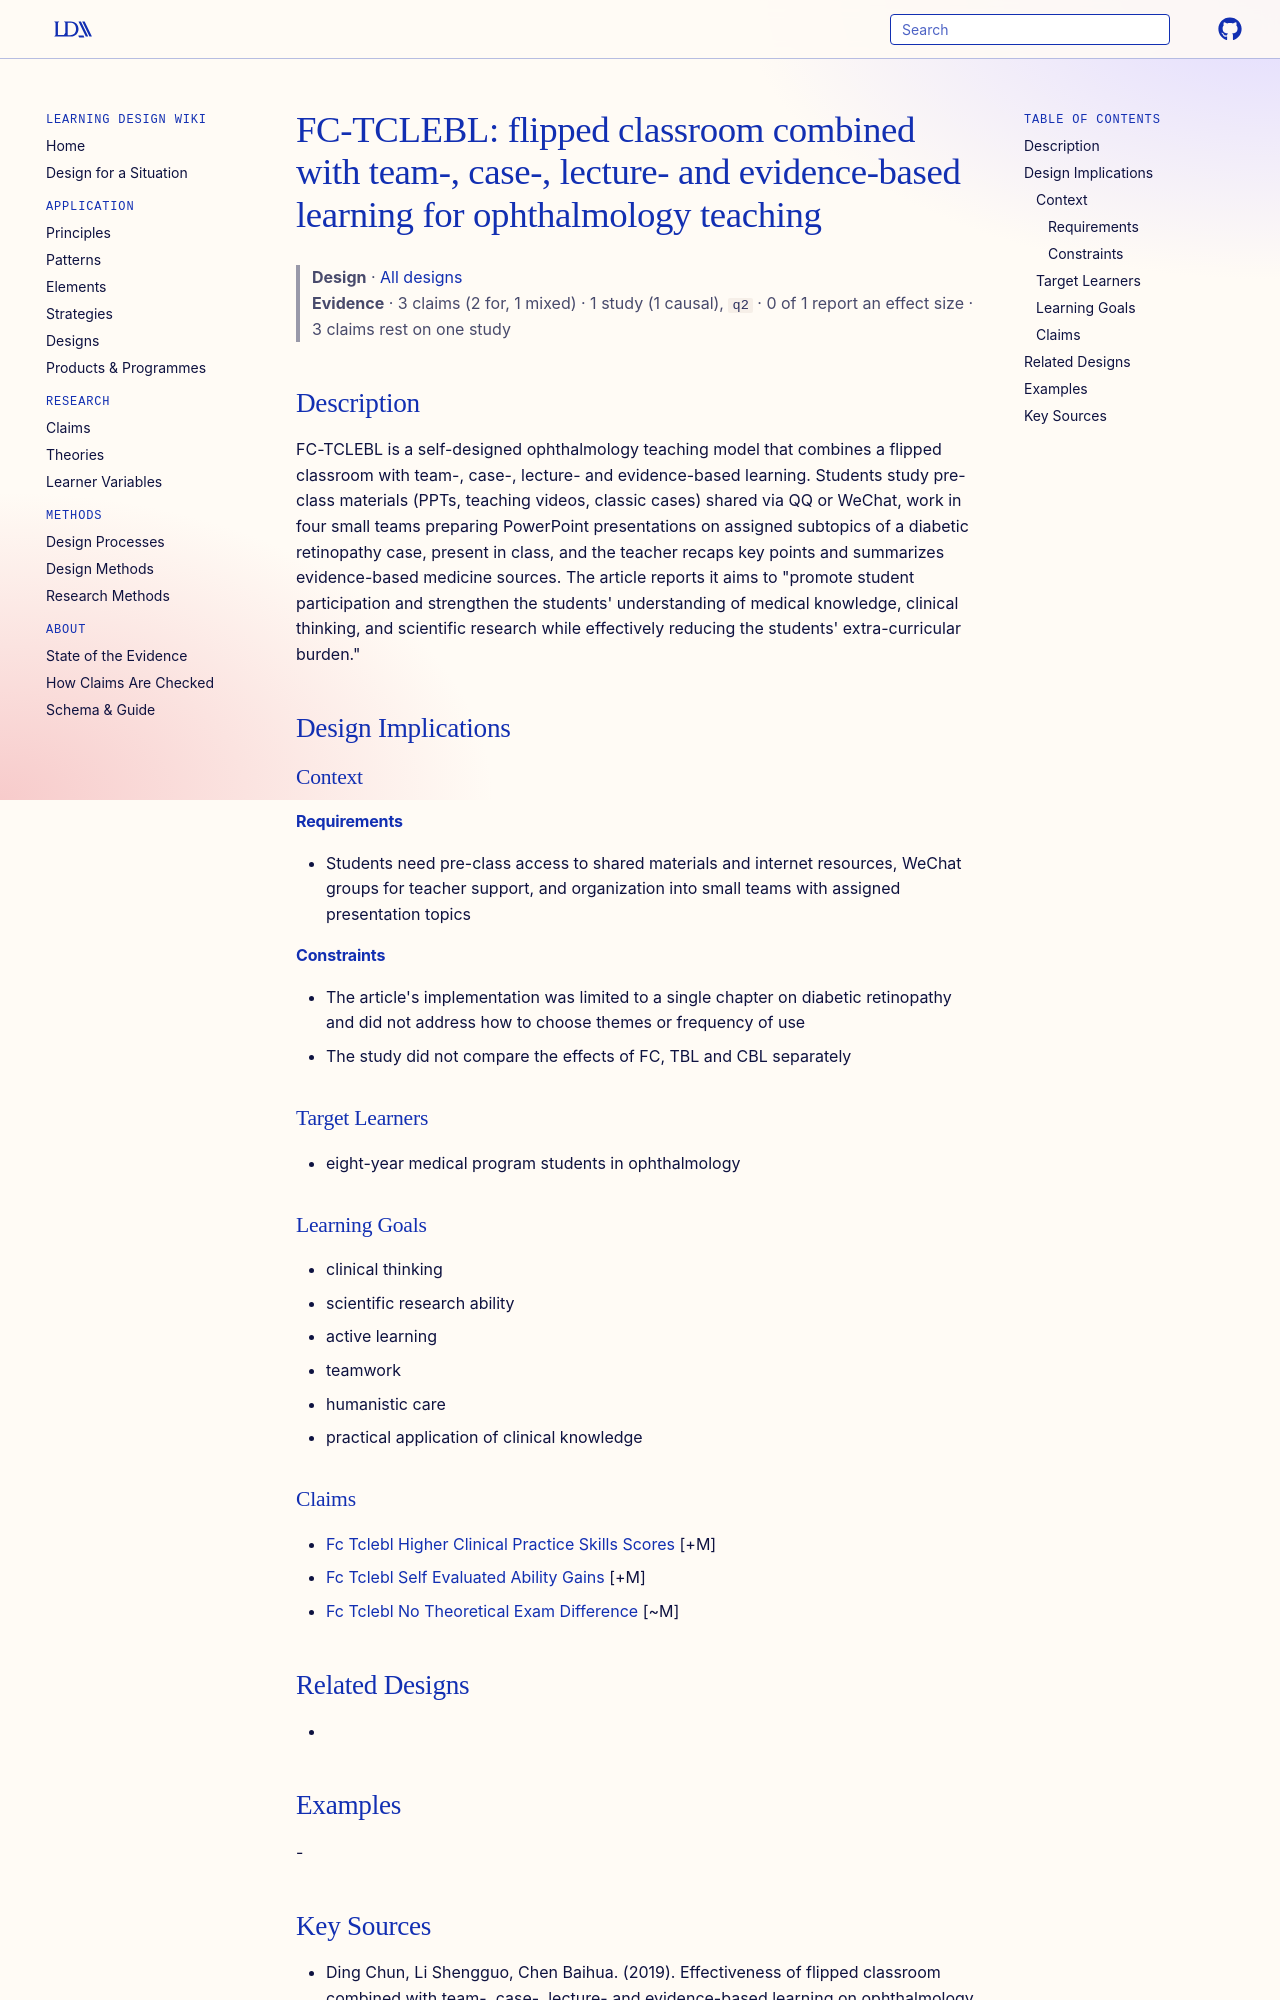

repository: Learning-Design-Alliance/learning-wiki · page: designs/fc-tclebl-ophthalmology-teaching-model/index.html · generator: mkdocs

---
type: design
id: fc-tclebl-ophthalmology-teaching-model
title: "FC-TCLEBL: flipped classroom combined with team-, case-, lecture- and evidence-based learning for ophthalmology teaching"
description: FC-TCLEBL is a self-designed ophthalmology teaching model that combines a flipped classroom with team-, case-, lecture- and evidence-based learning.
status: review
generated:
  by: "process:settle-candidates"
  at: 2026-11-08
sources:
  - id: ding-chun-2019
    resource: "https://doi.org/10.1186/s12909-019-1861-y"
    title: "Ding Chun, Li Shengguo, Chen Baihua. (2019). Effectiveness of flipped classroom combined with team-, case-, lecture- and evidence-based learning on ophthalmology teaching for eight-year program students. BMC Medical Education. https://doi.org/10.1186/s12909-019-1861-y"
    author: Ding Chun, Li Shengguo, Chen Baihua
---

# FC-TCLEBL: flipped classroom combined with team-, case-, lecture- and evidence-based learning for ophthalmology teaching

> **Design** · [All designs](index.md)
> **Evidence** · 3 claims (2 for, 1 mixed) · 1 study (1 causal), `q2` · 0 of 1 report an effect size · 3 claims rest on one study

## Description
FC-TCLEBL is a self-designed ophthalmology teaching model that combines a flipped classroom with team-, case-, lecture- and evidence-based learning. Students study pre-class materials (PPTs, teaching videos, classic cases) shared via QQ or WeChat, work in four small teams preparing PowerPoint presentations on assigned subtopics of a diabetic retinopathy case, present in class, and the teacher recaps key points and summarizes evidence-based medicine sources. The article reports it aims to "promote student participation and strengthen the students' understanding of medical knowledge, clinical thinking, and scientific research while effectively reducing the students' extra-curricular burden."

## Design Implications

### Context
#### Requirements
- Students need pre-class access to shared materials and internet resources, WeChat groups for teacher support, and organization into small teams with assigned presentation topics
#### Constraints
- The article's implementation was limited to a single chapter on diabetic retinopathy and did not address how to choose themes or frequency of use
- The study did not compare the effects of FC, TBL and CBL separately

### Target Learners
- eight-year medical program students in ophthalmology

### Learning Goals
- clinical thinking
- scientific research ability
- active learning
- teamwork
- humanistic care
- practical application of clinical knowledge
